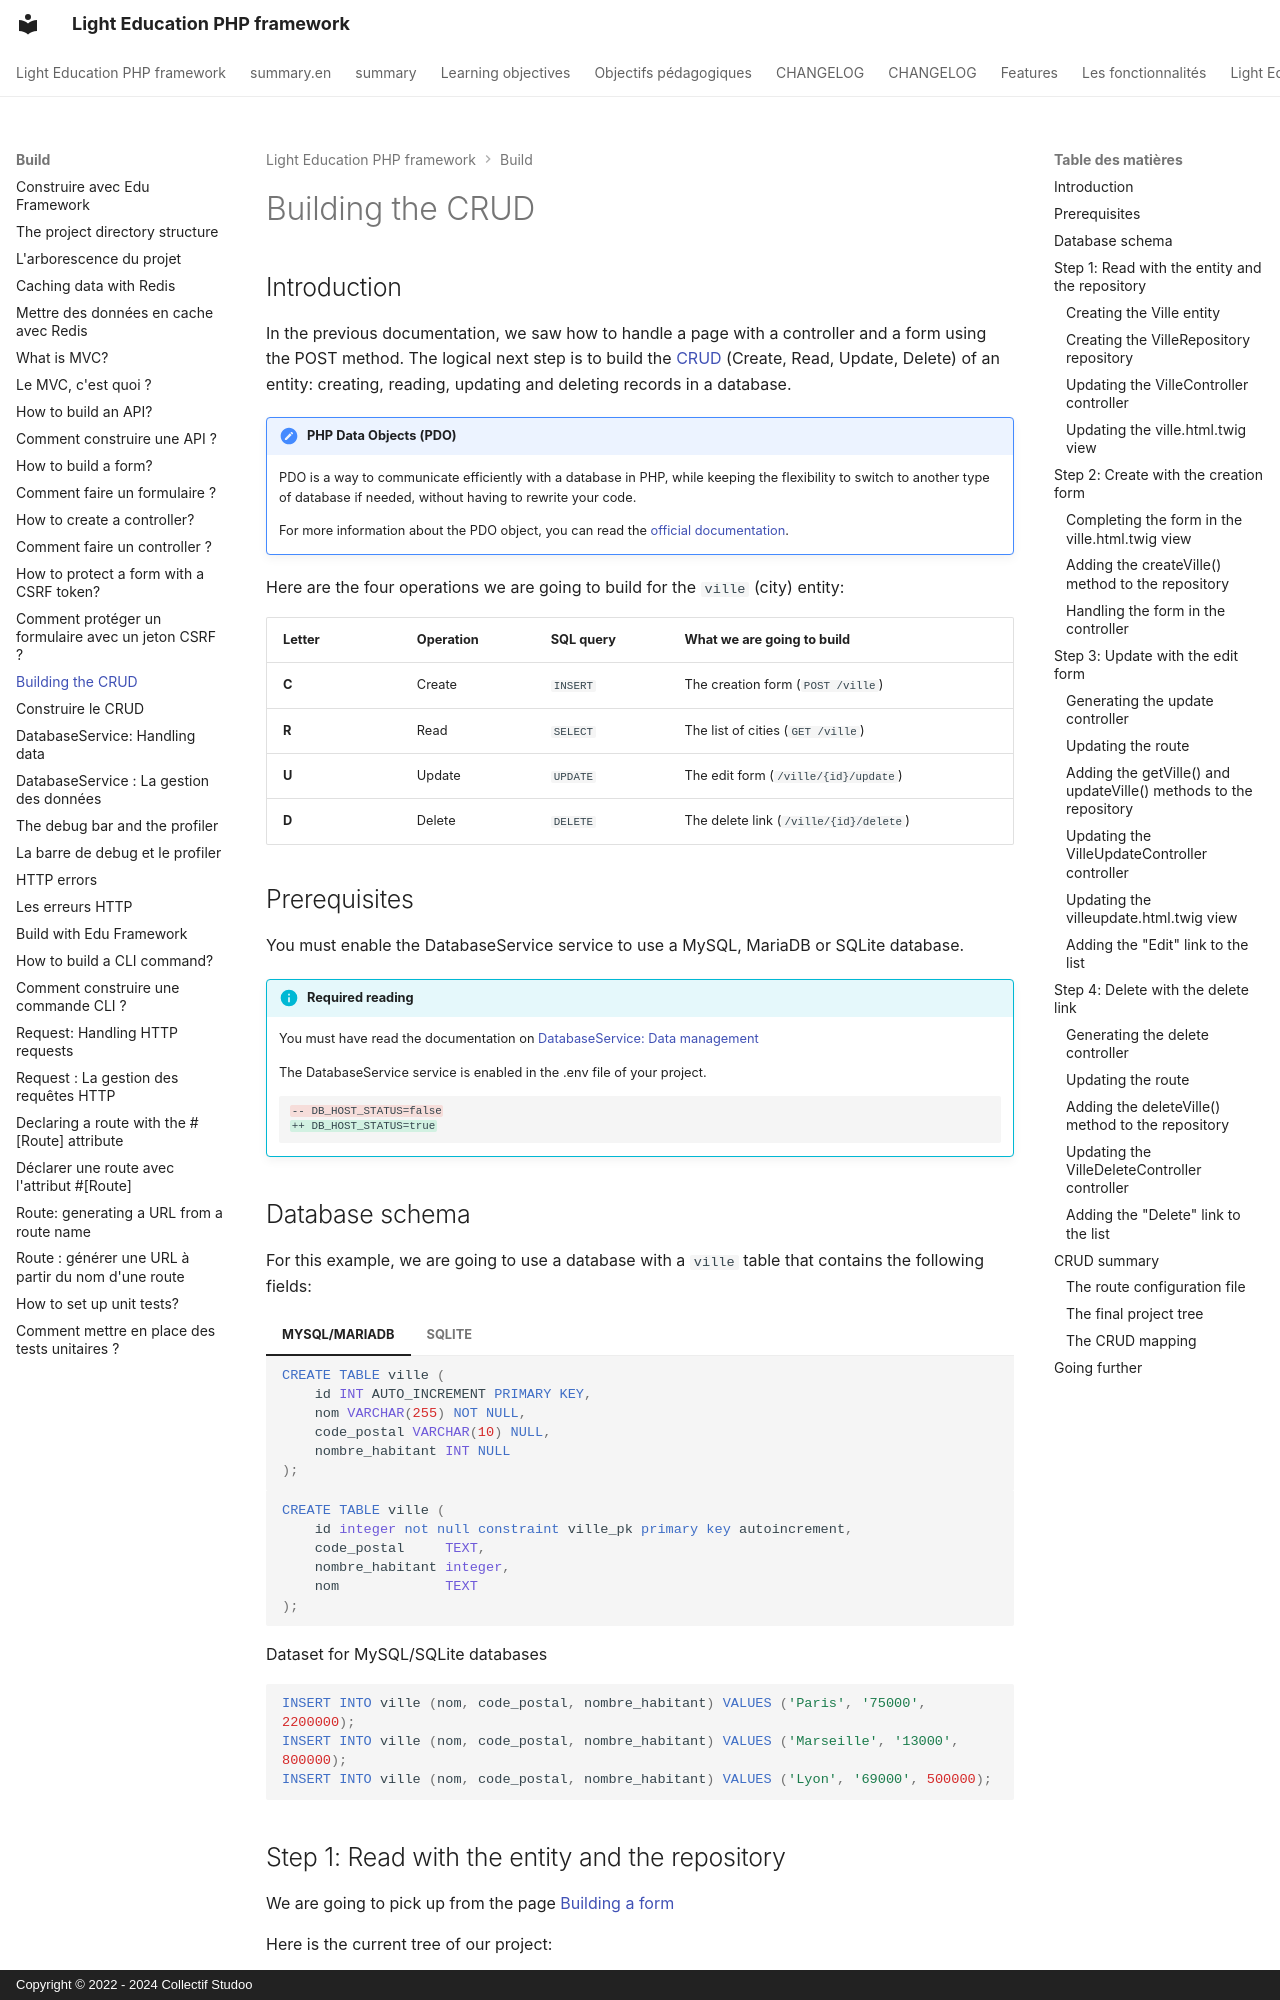

repository: studoo-app/edu-framework · page: build/dataservice-select.en/index.html · generator: mkdocs · copyright: Copyright © 2022 - 2024 Collectif Studoo

# Building the CRUD

## Introduction

In the previous documentation, we saw how to handle a page with a controller and a form using the POST method.
The logical next step is to build the [CRUD](../annexes/glossaire.md#crud){:target="_blank"} (Create, Read, Update, Delete) of an entity: creating, reading, updating and deleting records in a database.

!!! Prérequis "PHP Data Objects (PDO)"

    PDO is a way to communicate efficiently with a database in PHP, while keeping the flexibility to switch to another type of database if needed, without having to rewrite your code.

    For more information about the PDO object, you can read the [official documentation](https://www.php.net/manual/en/book.pdo.php){:target="_blank"}.

Here are the four operations we are going to build for the `ville` (city) entity:

| Letter | Operation             | SQL query   | What we are going to build                   |
|--------|-----------------------|-------------|----------------------------------------------|
| **C**  | Create                | `INSERT`    | The creation form (`POST /ville`)            |
| **R**  | Read                  | `SELECT`    | The list of cities (`GET /ville`)            |
| **U**  | Update                | `UPDATE`    | The edit form (`/ville/{id}/update`)         |
| **D**  | Delete                | `DELETE`    | The delete link (`/ville/{id}/delete`)       |

## Prerequisites

You must enable the DatabaseService service to use a MySQL, MariaDB or SQLite database.

!!! info "Required reading"

    You must have read the documentation on [DatabaseService: Data management](dataservice.md)

    The DatabaseService service is enabled in the .env file of your project.
    ```diff
    -- DB_HOST_STATUS=false
    ++ DB_HOST_STATUS=true
    ```

## Database schema

For this example, we are going to use a database with a `ville` table that contains the following fields:


=== "MYSQL/MARIADB"

    ```sql
    CREATE TABLE ville (
        id INT AUTO_INCREMENT PRIMARY KEY,
        nom VARCHAR(255) NOT NULL,
        code_postal VARCHAR(10) NULL,
        nombre_habitant INT NULL
    );
    ```

=== "SQLITE"

    ```sql
    CREATE TABLE ville (
        id integer not null constraint ville_pk primary key autoincrement,
        code_postal     TEXT,
        nombre_habitant integer,
        nom             TEXT
    );
    ```



Dataset for MySQL/SQLite databases

```sql
INSERT INTO ville (nom, code_postal, nombre_habitant) VALUES ('Paris', '75000', 2200000);
INSERT INTO ville (nom, code_postal, nombre_habitant) VALUES ('Marseille', '13000', 800000);
INSERT INTO ville (nom, code_postal, nombre_habitant) VALUES ('Lyon', '69000', 500000);
```
